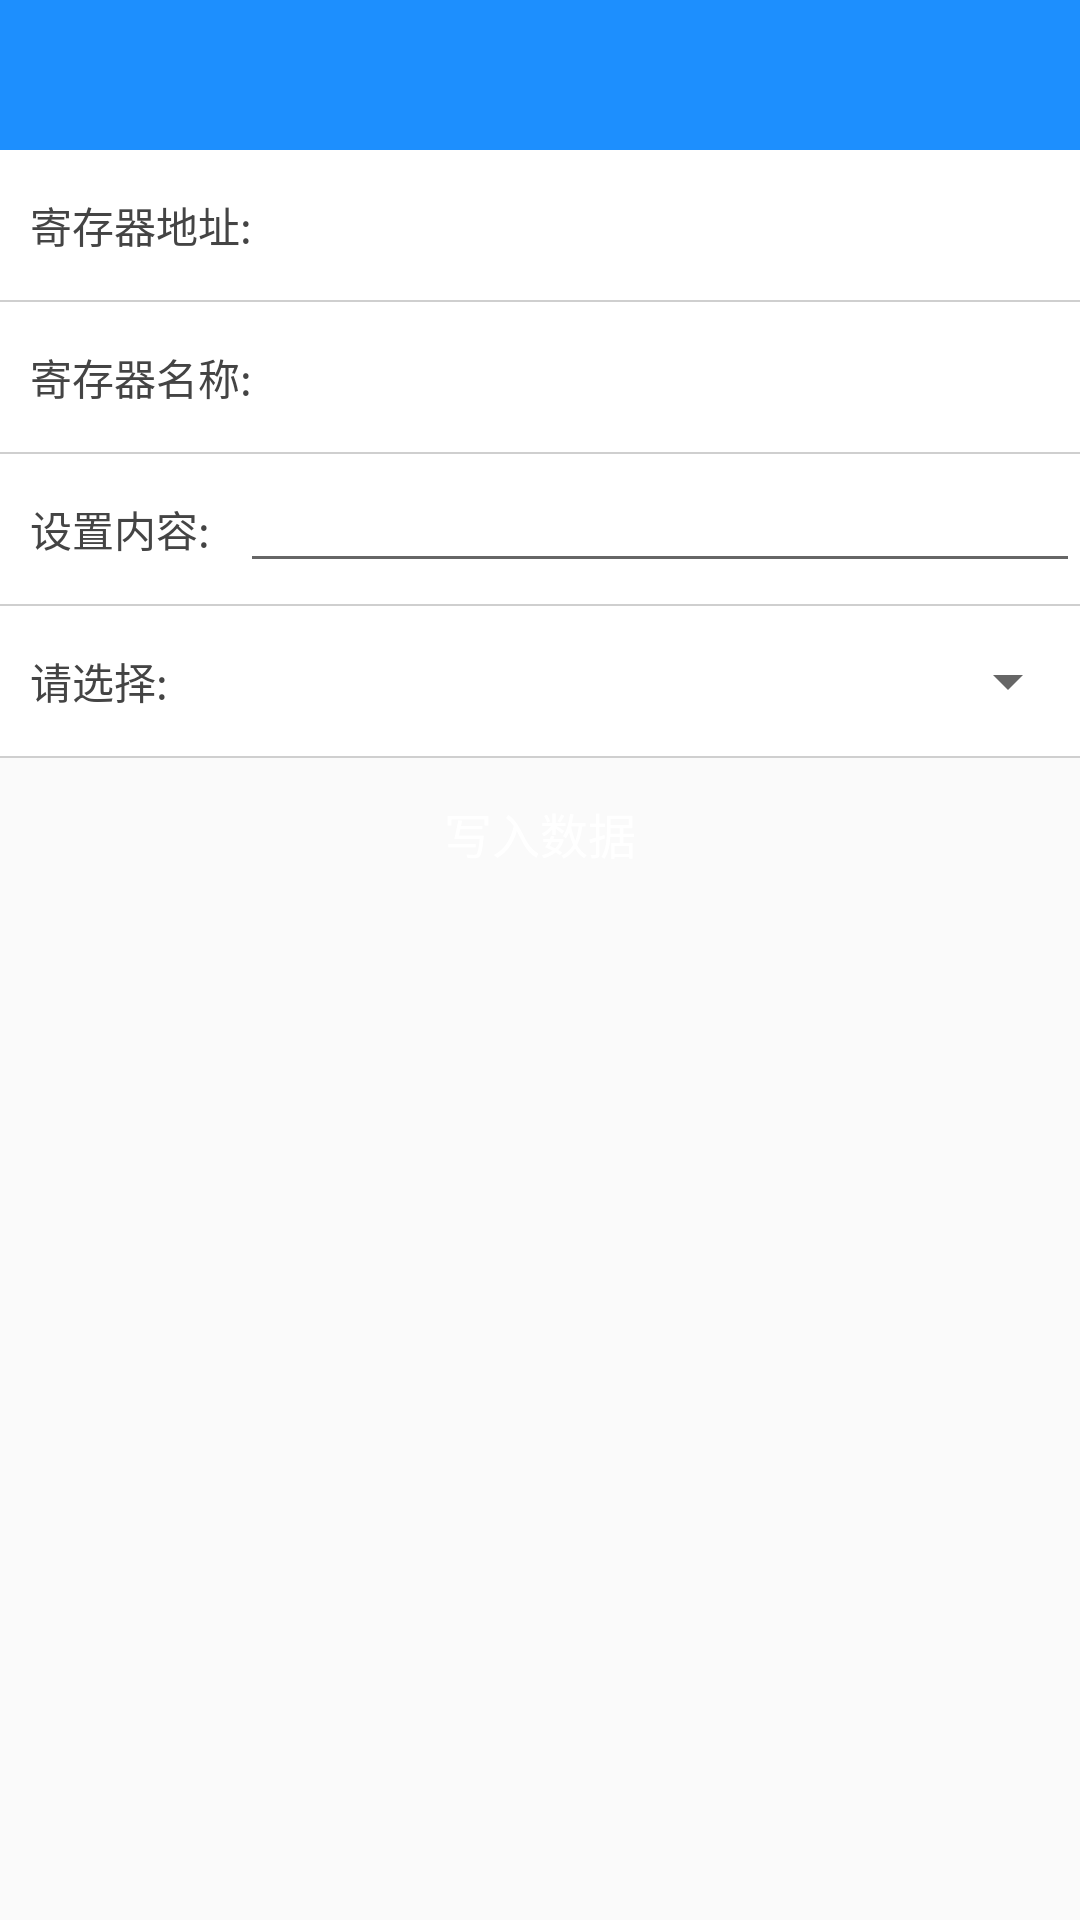

Reconstruct the res/layout file that produces this screen, plus the resources it refers to.
<!-- AndroidManifest.xml: application theme AppTheme -->
<!-- res/layout/curentsettinglayout.xml -->
<?xml version="1.0" encoding="utf-8"?>
<LinearLayout xmlns:android="http://schemas.android.com/apk/res/android"
    android:layout_width="match_parent"
    android:layout_height="match_parent"
    android:orientation="vertical">
    <RelativeLayout
        android:layout_width="match_parent"
        android:layout_height="50dp"
        android:background="#1D8FFE" >

        <ImageView
            android:id="@+id/imgBackItemset"
            android:layout_width="60dp"
            android:layout_height="wrap_content"
            android:layout_alignParentLeft="true"
            android:layout_alignParentStart="true"
            android:layout_centerVertical="true"
            android:src="@drawable/icon_back" />

        <TextView
            android:id="@+id/txt_titles"
            android:layout_width="wrap_content"
            android:layout_height="wrap_content"
            android:layout_centerInParent="true"
            android:textColor="#FFF"
            android:textSize="20sp" />

    </RelativeLayout>
    <RelativeLayout
        android:layout_width="match_parent"
        android:layout_height="50dp"
        android:background="#fff" >



        <TextView
            android:id="@+id/currentset_item_label"
            android:layout_width="wrap_content"
            android:layout_height="wrap_content"
            android:layout_centerVertical="true"
            android:layout_marginLeft="10dp"
            android:layout_marginStart="10dp"

            android:text="寄存器地址:"
            android:textColor="#444"
            android:textSize="14sp" />

        <TextView
            android:id="@+id/currentset_item_addr"
            android:layout_width="wrap_content"
            android:layout_height="wrap_content"
            android:layout_centerVertical="true"
            android:layout_marginLeft="10dp"
            android:layout_marginStart="10dp"
            android:layout_toEndOf="@+id/currentset_item_label"
            android:layout_toRightOf="@+id/currentset_item_label"
            android:textColor="#444"
            android:textSize="14sp" />


    </RelativeLayout>
    

    <View
        android:layout_width="match_parent"
        android:layout_height="0.5dp"
        android:background="#CFCFCF" />
    <RelativeLayout
        android:layout_width="match_parent"
        android:layout_height="50dp"
        android:background="#fff" >



        <TextView
            android:id="@+id/currentset_item_addrname_lable"
            android:layout_width="wrap_content"
            android:layout_height="wrap_content"
            android:layout_centerVertical="true"
            android:layout_marginLeft="10dp"
            android:layout_marginStart="10dp"

            android:text="寄存器名称:"
            android:textColor="#444"
            android:textSize="14sp" />

        <TextView
            android:id="@+id/currentset_item_addrname"
            android:layout_width="wrap_content"
            android:layout_height="wrap_content"
            android:layout_centerVertical="true"
            android:layout_marginLeft="10dp"
            android:layout_marginStart="10dp"
            android:layout_toEndOf="@+id/currentset_item_addrname_lable"
            android:layout_toRightOf="@+id/currentset_item_addrname_lable"
            android:textColor="#444"
            android:textSize="14sp" />


    </RelativeLayout>
    

    <View
        android:layout_width="match_parent"
        android:layout_height="0.5dp"
        android:background="#CFCFCF" />
    <RelativeLayout
        android:id="@+id/item_activity_setting_content"
        android:layout_width="match_parent"
        android:layout_height="50dp"
        android:background="#fff" >



        <TextView
            android:id="@+id/currentset_item_addrsettings_lable"
            android:layout_width="wrap_content"
            android:layout_height="wrap_content"
            android:layout_centerVertical="true"
            android:layout_marginLeft="10dp"
            android:layout_marginStart="10dp"

            android:text="设置内容:"
            android:textColor="#444"
            android:textSize="14sp" />

        <EditText
            android:id="@+id/currentset_item_addrsettings"
            android:layout_width="match_parent"
            android:layout_height="wrap_content"
            android:layout_centerVertical="true"
            android:layout_marginLeft="10dp"
            android:layout_marginStart="10dp"
            android:maxLines="10"
            android:layout_toEndOf="@+id/currentset_item_addrsettings_lable"
            android:layout_toRightOf="@+id/currentset_item_addrsettings_lable"
            android:textColor="#444"
            android:textSize="14sp" />
    </RelativeLayout>
    

    <View
        android:layout_width="match_parent"
        android:layout_height="0.5dp"
        android:background="#CFCFCF" />

    <RelativeLayout
        android:id="@+id/selectitemspiner"
        android:layout_width="match_parent"
        android:layout_height="50dp"
        android:background="#fff" >



        <TextView
            android:id="@+id/currentset_item_addrspiner_lable"
            android:layout_width="wrap_content"
            android:layout_height="wrap_content"
            android:layout_centerVertical="true"
            android:layout_marginLeft="10dp"
            android:layout_marginStart="10dp"

            android:text="请选择:"
            android:textColor="#444"
            android:textSize="14sp" />

        <Spinner
            android:id="@+id/currentset_item_addrspiner"
            android:layout_width="match_parent"
            android:layout_height="wrap_content"
            android:layout_centerVertical="true"
            android:layout_marginLeft="10dp"
            android:layout_marginStart="10dp"
            android:layout_toEndOf="@+id/currentset_item_addrspiner_lable"
            android:layout_toRightOf="@+id/currentset_item_addrspiner_lable"
            android:textColor="#444"
            android:textSize="14sp"
            android:autofillHints="请选择"/>
    </RelativeLayout>
    

    <View
        android:layout_width="match_parent"
        android:layout_height="0.5dp"
        android:background="#CFCFCF" />

    <LinearLayout
        android:layout_width="match_parent"
        android:layout_height="wrap_content"
        android:orientation="vertical"
        >
        <LinearLayout
            android:id="@+id/local_extraitem_set"
            android:layout_width="match_parent"
            android:layout_height="wrap_content"
            android:orientation="horizontal"
            />
        <Button
            android:id="@+id/tv_itemsettings_btn_write"
            android:layout_width="match_parent"
            android:layout_height="50dp"
            android:layout_alignParentLeft="true"
            android:layout_alignParentStart="true"
            android:layout_marginEnd="20dp"
            android:layout_marginLeft="20dp"
            android:layout_marginRight="20dp"
            android:layout_marginStart="20dp"
            android:textSize="16sp"
            android:background="@drawable/round_button"
            android:text="写入数据"
            android:textColor="#fff" />

    </LinearLayout>
</LinearLayout>
<!-- resources referenced by this layout -->
<resources>
  <style name="AppTheme" parent="Theme.AppCompat.Light.DarkActionBar">
          
          <item name="colorPrimary">@color/colorPrimary</item>
          <item name="colorPrimaryDark">@color/colorPrimaryDark</item>
          <item name="colorAccent">@color/colorAccent</item>
      </style>
  <color name="colorPrimary">#3F51B5</color>
  <color name="colorPrimaryDark">#303F9F</color>
  <color name="colorAccent">#FF4081</color>
</resources>
